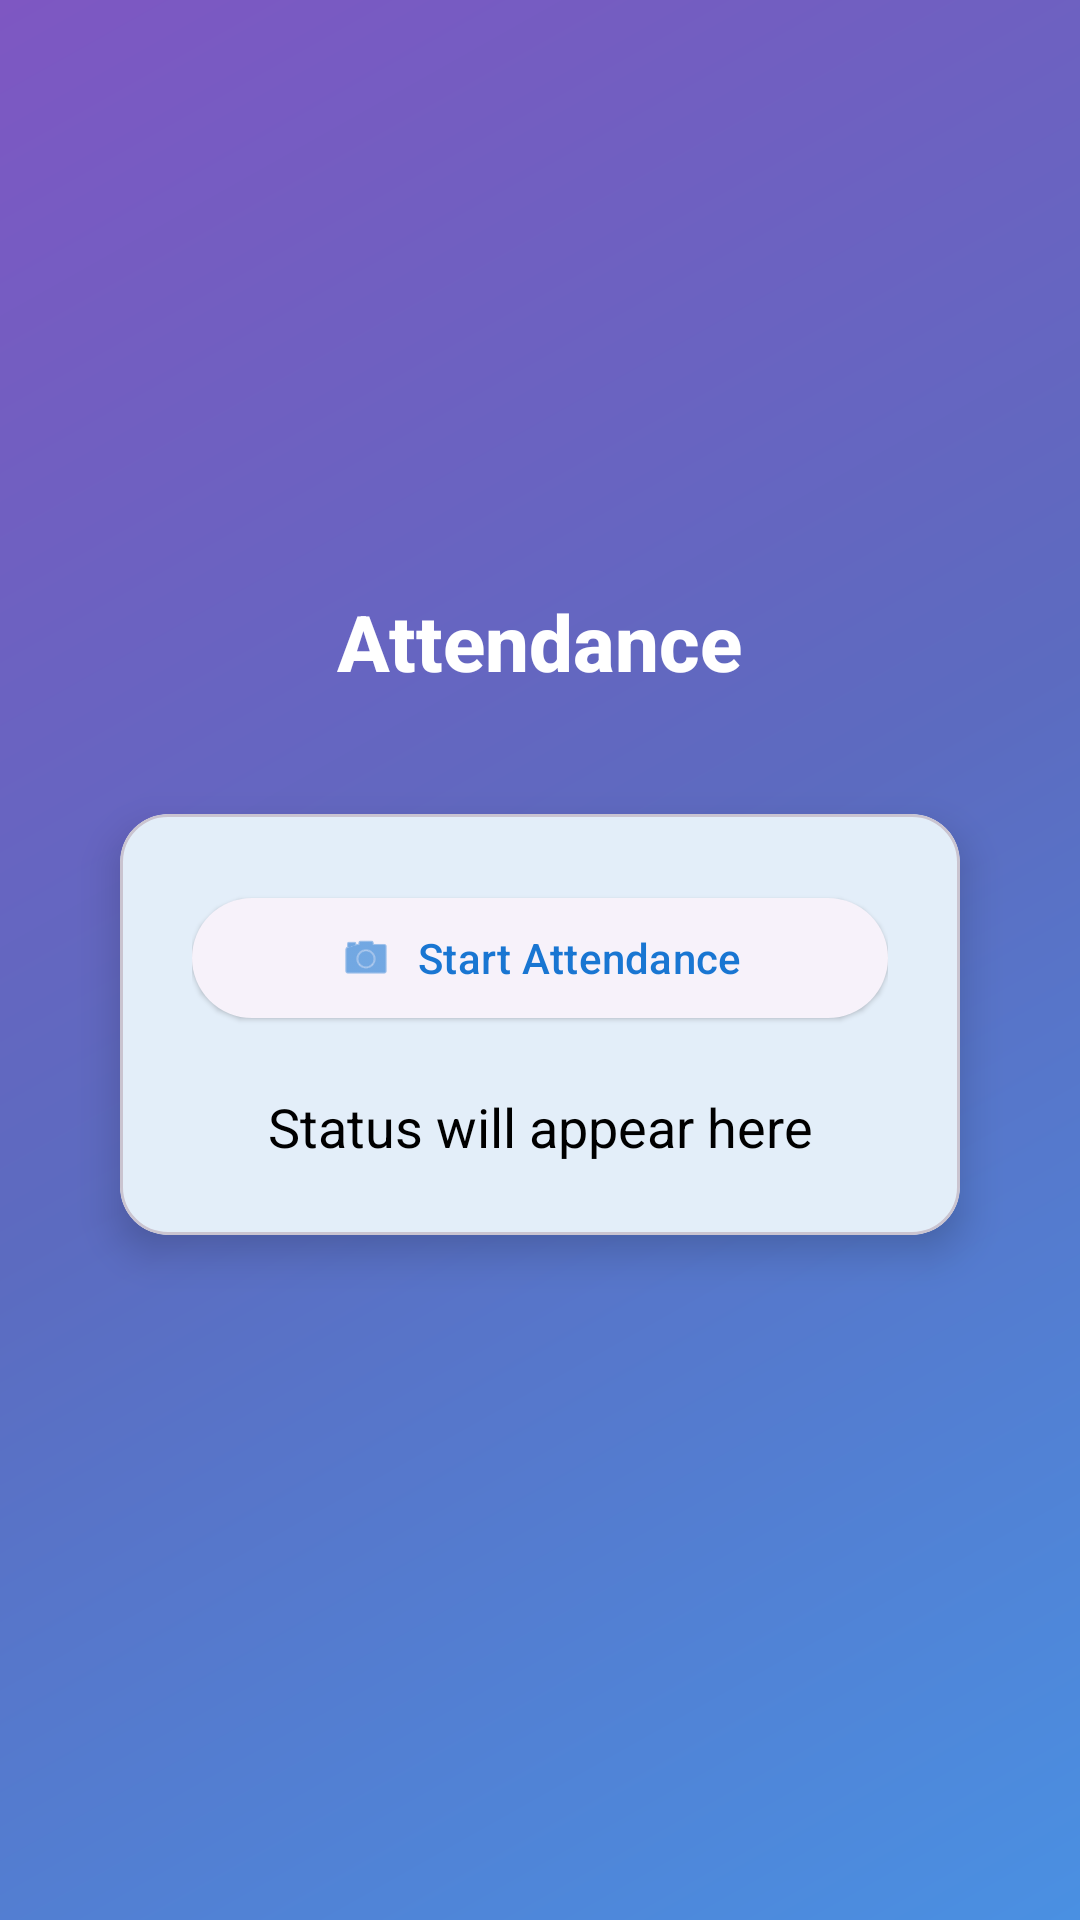

Reconstruct the res/layout file that produces this screen, plus the resources it refers to.
<!-- AndroidManifest.xml: application theme Theme.FaceDectectionApp -->
<!-- res/layout/activity_attendance.xml -->
<?xml version="1.0" encoding="utf-8"?>
<LinearLayout xmlns:android="http://schemas.android.com/apk/res/android"
    xmlns:app="http://schemas.android.com/apk/res-auto"
    android:layout_width="match_parent"
    android:layout_height="match_parent"
    android:orientation="vertical"
    android:gravity="center"
    android:padding="24dp"
    android:background="@drawable/gradient_background">

    <TextView
        android:layout_width="wrap_content"
        android:layout_height="wrap_content"
        android:text="Attendance"
        android:textSize="26sp"
        android:textStyle="bold"
        android:textColor="@android:color/white"
        android:layout_marginBottom="40dp"
        android:fontFamily="sans-serif-medium"/>

    <com.google.android.material.card.MaterialCardView
        android:layout_width="match_parent"
        android:layout_height="wrap_content"
        android:layout_marginHorizontal="16dp"
        app:cardCornerRadius="16dp"
        app:cardElevation="8dp"
        android:layout_marginBottom="32dp">

        <LinearLayout
            android:layout_width="match_parent"
            android:layout_height="wrap_content"
            android:orientation="vertical"
            android:padding="24dp">

            <com.google.android.material.button.MaterialButton
                android:id="@+id/btnStartScan"
                android:layout_width="match_parent"
                android:layout_height="wrap_content"
                android:text="Start Attendance"
                app:icon="@android:drawable/ic_menu_camera"
                app:iconGravity="textStart"
                app:iconPadding="8dp"
                style="@style/Widget.Material3.Button.ElevatedButton"/>

            <TextView
                android:id="@+id/txtStatus"
                android:layout_width="match_parent"
                android:layout_height="wrap_content"
                android:text="Status will appear here"
                android:textSize="18sp"
                android:gravity="center"
                android:paddingTop="20dp"
                android:textColor="@android:color/black" />
        </LinearLayout>
    </com.google.android.material.card.MaterialCardView>
</LinearLayout>
<!-- resources referenced by this layout -->
<resources>
  <!-- drawable gradient_background (drawable) -->
  <?xml version="1.0" encoding="utf-8"?>
  <shape xmlns:android="http://schemas.android.com/apk/res/android">
      <gradient
          android:type="linear"
          android:angle="135"
          android:startColor="#4A90E2"
          android:centerColor="#5C6BC0"
          android:endColor="#7E57C2" />
  </shape>
  <style name="Theme.FaceDectectionApp" parent="Base.Theme.FaceDectectionApp" />
  <style name="Base.Theme.FaceDectectionApp" parent="Theme.Material3.DayNight.NoActionBar">
          
          <item name="android:colorBackground">@color/light_grey</item>
          <item name="colorPrimary">@color/colorPrimary</item>
          <item name="colorPrimaryVariant">@color/colorPrimaryVariant</item>
          <item name="colorAccent">@color/colorAccent</item>
          <item name="colorSurface">@color/colorSurface</item>
          <item name="colorOnPrimary">@color/colorOnPrimary</item>
          <item name="colorOnSurface">@color/colorOnSurface</item>
      </style>
  <color name="light_grey">#F5F5F5</color>
  <color name="colorPrimary">#1976D2</color>
  <color name="colorPrimaryVariant">#1565C0</color>
  <color name="colorAccent">#FF4081</color>
  <color name="colorSurface">#FFFFFF</color>
  <color name="colorOnPrimary">#FFFFFF</color>
  <color name="colorOnSurface">#212121</color>
</resources>
